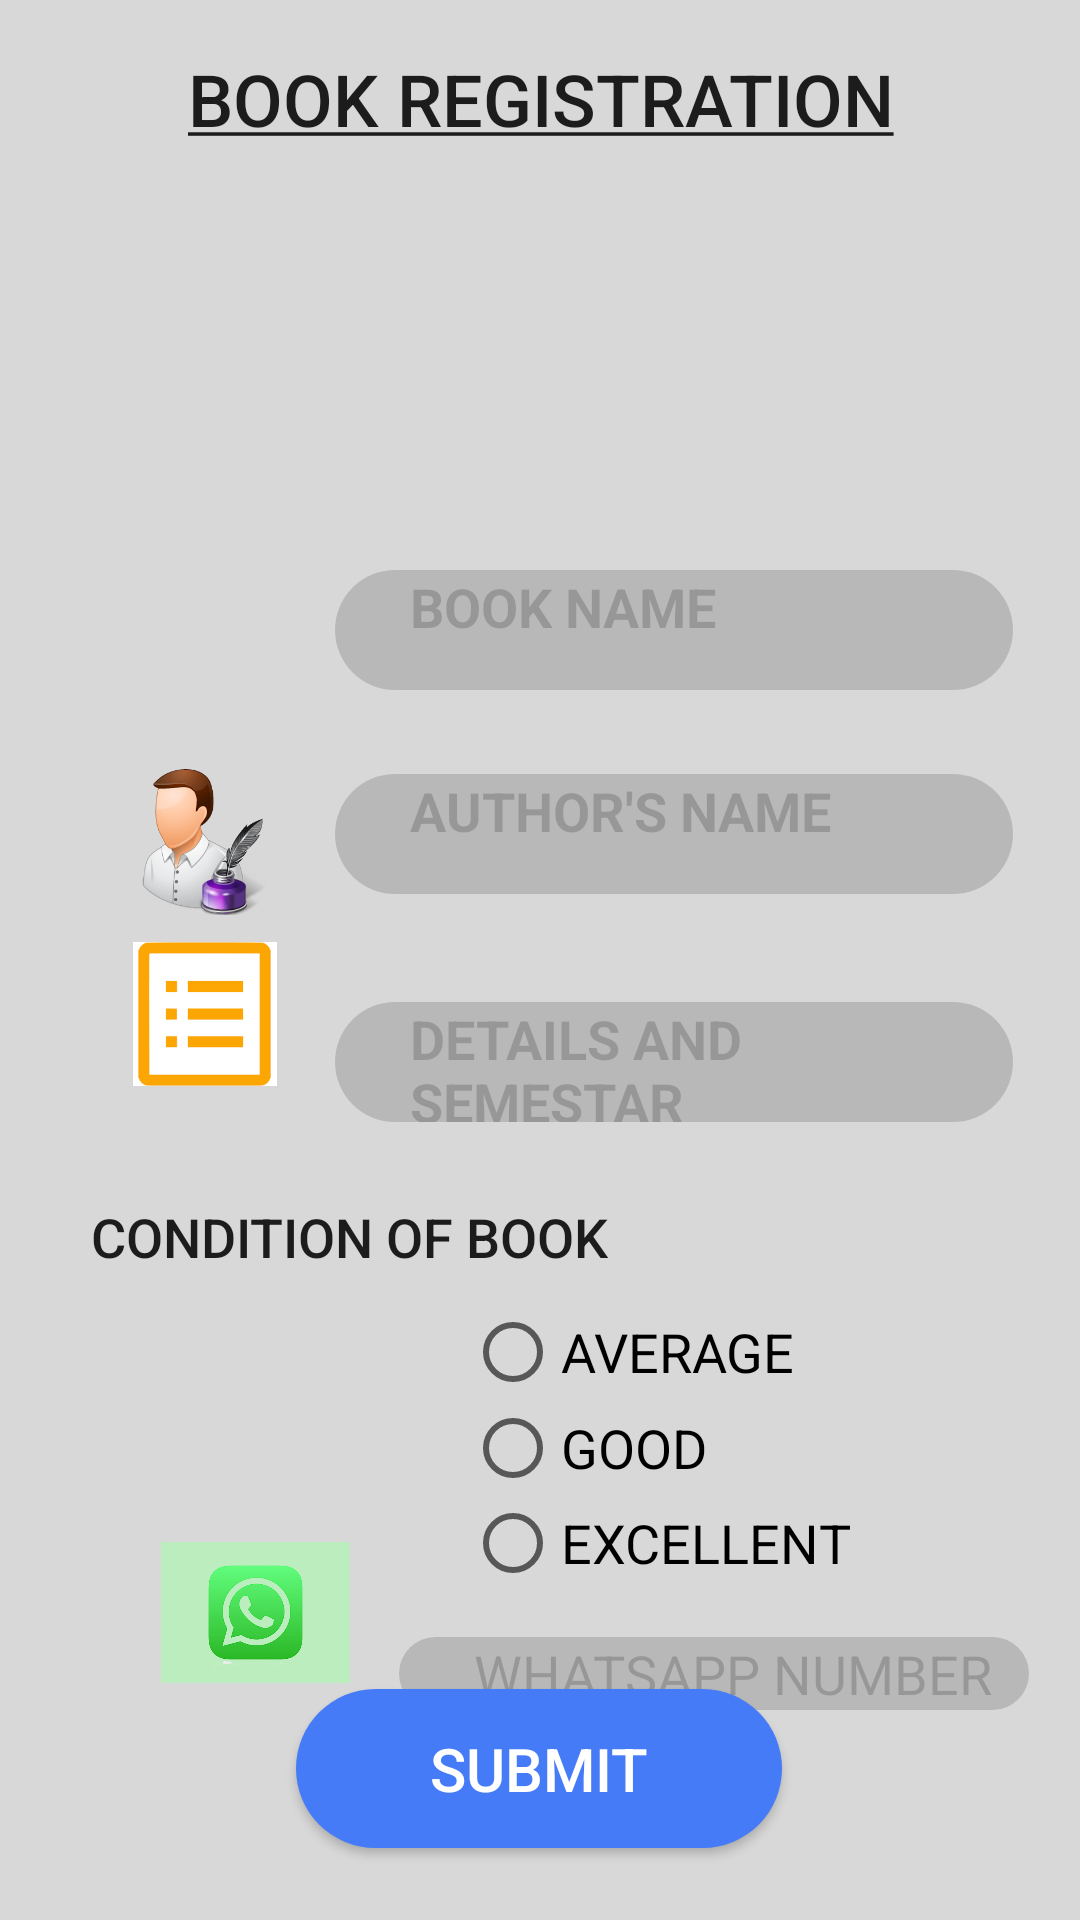

Here is an Android app screen rendered from its layout file. Give the layout XML and the strings, colors and styles it references.
<!-- AndroidManifest.xml: application theme AppTheme -->
<!-- res/layout/activity_books_senior.xml -->
<?xml version="1.0" encoding="utf-8"?>
<androidx.constraintlayout.widget.ConstraintLayout xmlns:android="http://schemas.android.com/apk/res/android"
    xmlns:app="http://schemas.android.com/apk/res-auto"
    xmlns:tools="http://schemas.android.com/tools"
    android:layout_width="match_parent"
    android:layout_height="match_parent"
    tools:context=".BooksSenior"
    android:background="#D8D8D9"
    >



    <TextView
        android:id="@+id/textView2"
        android:layout_width="285dp"
        android:layout_height="50dp"
        android:layout_marginStart="25dp"
        android:layout_marginTop="8dp"
        android:layout_marginEnd="25dp"
        android:gravity="center"
        android:text="@string/BOOKreg"
        android:textAppearance="@style/TextAppearance.AppCompat.Body2"
        android:textSize="24sp"
        app:layout_constraintEnd_toEndOf="parent"
        app:layout_constraintStart_toStartOf="parent"
        app:layout_constraintTop_toTopOf="parent" />

    <EditText
        android:id="@+id/editText5"
        android:layout_width="226dp"
        android:layout_height="40dp"
        android:layout_marginStart="136dp"
        android:layout_marginTop="132dp"
        android:layout_marginEnd="50dp"
        android:alpha="0.3"
        android:background="@drawable/input_filed"
        android:textColorHint="@color/black"
        android:ems="10"
        android:gravity="left"
        android:hint="BOOK NAME"

        android:inputType="textPersonName"
        android:textColor="@color/black"

        android:textStyle="bold"
        app:layout_constraintEnd_toEndOf="parent"
        app:layout_constraintHorizontal_bias="0.473"
        app:layout_constraintStart_toStartOf="parent"
        app:layout_constraintTop_toBottomOf="@+id/textView2" />

    <EditText
        android:id="@+id/editText7"
        android:layout_width="226dp"
        android:layout_height="40dp"
        android:layout_marginStart="136dp"
        android:layout_marginTop="28dp"
        android:layout_marginEnd="50dp"
        android:alpha="0.3"
        android:background="@drawable/input_filed"
        android:ems="10"
        android:gravity="left"
        android:hint="AUTHOR'S NAME"
        android:textColorHint="@color/black"
        android:inputType="textPersonName"
        android:textStyle="bold"
        app:layout_constraintEnd_toEndOf="parent"
        app:layout_constraintHorizontal_bias="0.473"
        app:layout_constraintStart_toStartOf="parent"
        app:layout_constraintTop_toBottomOf="@+id/editText5" />

    <EditText
        android:id="@+id/editText11"
        android:layout_width="226dp"
        android:layout_height="40dp"
        android:layout_marginStart="136dp"
        android:layout_marginTop="36dp"
        android:layout_marginEnd="50dp"
        android:alpha="0.3"
        android:background="@drawable/input_filed"
        android:ems="10"
        android:gravity="start|top"
        android:hint="DETAILS AND SEMESTAR"
        android:inputType="textMultiLine"
        android:textStyle="bold"
        android:textColorHint="@color/black"
        app:layout_constraintEnd_toEndOf="parent"
        app:layout_constraintHorizontal_bias="0.473"
        app:layout_constraintStart_toStartOf="parent"
        app:layout_constraintTop_toBottomOf="@+id/editText7" />

    <TextView
        android:id="@+id/textView5"
        android:layout_width="213dp"
        android:layout_height="45dp"
        android:layout_marginStart="10dp"
        android:layout_marginEnd="183dp"
        android:layout_marginBottom="190dp"
        android:gravity="center"
        android:text="CONDITION OF BOOK"
        android:textAppearance="@style/TextAppearance.AppCompat.Body2"
        android:textSize="18sp"
        app:layout_constraintBottom_toBottomOf="parent"
        app:layout_constraintEnd_toEndOf="parent"
        app:layout_constraintHorizontal_bias="0.0"
        app:layout_constraintStart_toStartOf="parent"
        app:layout_constraintTop_toBottomOf="@+id/editText11" />

    <RadioGroup
        android:id="@+id/radioGroup"
        android:layout_width="218dp"
        android:layout_height="95dp"
        android:layout_marginStart="225dp"
        android:layout_marginEnd="57dp"
        app:layout_constraintEnd_toEndOf="parent"
        app:layout_constraintStart_toStartOf="parent"
        app:layout_constraintTop_toBottomOf="@+id/textView5">

        <RadioButton
            android:id="@+id/radioButton"
            android:layout_width="match_parent"
            android:layout_height="wrap_content"
            android:text="AVERAGE"
            android:textSize="18sp" />

        <RadioButton
            android:id="@+id/radioButton2"
            android:layout_width="match_parent"
            android:layout_height="wrap_content"
            android:text="GOOD"
            android:textSize="18sp" />

        <RadioButton
            android:id="@+id/radioButton3"
            android:layout_width="match_parent"
            android:layout_height="wrap_content"
            android:text="EXCELLENT"
            android:textSize="18sp" />
    </RadioGroup>

    <Button
        android:id="@+id/button"
        android:layout_width="162dp"
        android:layout_height="53dp"
        android:layout_marginStart="162dp"
        android:layout_marginEnd="162dp"
        android:layout_marginBottom="24dp"
        android:background="@drawable/buttton"
        android:text="SUBMIT"
        android:textColor="@color/white"
        android:textSize="20dp"
        app:layout_constraintBottom_toBottomOf="parent"
        app:layout_constraintEnd_toEndOf="parent"
        app:layout_constraintHorizontal_bias="0.505"
        app:layout_constraintStart_toStartOf="parent" />

    <ImageView
        android:id="@+id/imageView3"
        android:layout_width="172dp"
        android:layout_height="112dp"
        android:layout_marginStart="150dp"
        android:layout_marginTop="10dp"
        android:layout_marginEnd="150dp"
        android:layout_marginBottom="20dp"
        app:layout_constraintBottom_toTopOf="@+id/editText5"
        app:layout_constraintEnd_toEndOf="parent"
        app:layout_constraintStart_toStartOf="parent"
        app:layout_constraintTop_toBottomOf="@+id/textView2"
        app:srcCompat="@drawable/camera" />

    <ImageView
        android:id="@+id/imageView6"
        android:layout_width="68dp"
        android:layout_height="49dp"
        android:layout_marginStart="40dp"
        android:layout_marginTop="125dp"
        android:layout_marginEnd="10dp"
        app:layout_constraintBottom_toTopOf="@+id/imageView7"
        app:layout_constraintEnd_toStartOf="@+id/editText5"
        app:layout_constraintHorizontal_bias="1.0"
        app:layout_constraintStart_toStartOf="parent"
        app:layout_constraintTop_toBottomOf="@+id/textView2"
        app:srcCompat="@drawable/download" />

    <ImageView
        android:id="@+id/imageView7"
        android:layout_width="68dp"
        android:layout_height="49dp"
        android:layout_marginStart="40dp"
        android:layout_marginTop="24dp"
        android:layout_marginEnd="10dp"
        app:layout_constraintEnd_toStartOf="@+id/editText7"
        app:layout_constraintHorizontal_bias="1.0"
        app:layout_constraintStart_toStartOf="parent"
        app:layout_constraintTop_toBottomOf="@+id/imageView6"
        app:srcCompat="@drawable/unnamed" />

    <ImageView
        android:id="@+id/imageView10"
        android:layout_width="67dp"
        android:layout_height="48dp"
        android:layout_marginStart="40dp"
        android:layout_marginTop="5dp"
        android:layout_marginEnd="10dp"
        android:layout_marginBottom="23dp"
        app:layout_constraintBottom_toTopOf="@+id/textView5"
        app:layout_constraintEnd_toStartOf="@+id/editText11"
        app:layout_constraintHorizontal_bias="1.0"
        app:layout_constraintStart_toStartOf="parent"
        app:layout_constraintTop_toBottomOf="@+id/imageView7"
        app:layout_constraintVertical_bias="0.48"
        app:srcCompat="@drawable/download_2" />

    <EditText
        android:id="@+id/editText3"
        android:layout_width="wrap_content"
        android:layout_height="wrap_content"
        android:layout_marginStart="136dp"
        android:layout_marginTop="16dp"
        android:layout_marginEnd="50dp"
        android:background="@drawable/input_filed"
        android:ems="10"
        android:hint="WHATSAPP NUMBER"
        android:textColorHint="@color/black"
        android:inputType="number"
        android:alpha="0.3"
        android:textSize="18sp"
        app:layout_constraintEnd_toEndOf="parent"
        app:layout_constraintHorizontal_bias="0.09"
        app:layout_constraintStart_toStartOf="parent"
        app:layout_constraintTop_toBottomOf="@+id/radioGroup" />

    <ImageView
        android:id="@+id/imageView12"
        android:layout_width="63dp"
        android:layout_height="47dp"
        android:layout_marginStart="40dp"
        android:layout_marginTop="100dp"
        android:layout_marginEnd="10dp"
        android:layout_marginBottom="100dp"
        android:background="#BCEDBE"
        app:layout_constraintBottom_toBottomOf="parent"
        app:layout_constraintEnd_toStartOf="@+id/editText3"
        app:layout_constraintHorizontal_bias="0.676"
        app:layout_constraintStart_toStartOf="parent"
        app:layout_constraintTop_toBottomOf="@+id/textView5"
        app:srcCompat="@drawable/what2" />

    <ProgressBar
        android:id="@+id/progressbar1"
        style="@style/Widget.AppCompat.ProgressBar.Horizontal"
        android:layout_width="match_parent"
        android:layout_height="wrap_content"
        android:layout_marginTop="9dp"
        android:layout_marginBottom="2dp"
        app:layout_constraintBottom_toTopOf="@+id/button"
        app:layout_constraintEnd_toEndOf="parent"
        app:layout_constraintStart_toStartOf="parent"
        app:layout_constraintTop_toBottomOf="@+id/imageView12"></ProgressBar>

</androidx.constraintlayout.widget.ConstraintLayout>
<!-- resources referenced by this layout -->
<resources>
  <color name="black">#000000</color>
  <color name="white">#ffffff</color>
  <!-- drawable buttton (drawable) -->
  <?xml version="1.0" encoding="utf-8"?>
  <shape  android:shape="rectangle" xmlns:android="http://schemas.android.com/apk/res/android">
  
      <corners android:radius="50sp"/>
      <solid android:color="#467BF8"/>
  
  </shape>
  <!-- drawable download_2: png bitmap (drawable-v24, 1205 bytes) -->
  <!-- drawable input_filed (drawable) -->
  <?xml version="1.0" encoding="utf-8"?>
  <shape android:shape="rectangle" xmlns:android="http://schemas.android.com/apk/res/android">
  
      <solid android:color="#707070"/>
      <corners android:radius="50dp"/>
      <padding android:left="25sp"/>
  
  
  
  
  </shape>
  <!-- drawable unnamed: png bitmap (drawable-v24, 45321 bytes) -->
  <!-- drawable what2: png bitmap (drawable, 48218 bytes) -->
  <string name="BOOKreg"><u>BOOK REGISTRATION</u></string>
  <style name="AppTheme" parent="Theme.AppCompat.Light.DarkActionBar">
          
          <item name="colorPrimary">@color/colorPrimary</item>
          <item name="colorPrimaryDark">@color/colorPrimaryDark</item>
          <item name="colorAccent">@color/colorAccent</item>
      </style>
  <color name="colorPrimary">#467BF8</color>
  <color name="colorPrimaryDark">#0288D1</color>
  <color name="colorAccent">#03A9F4</color>
</resources>
